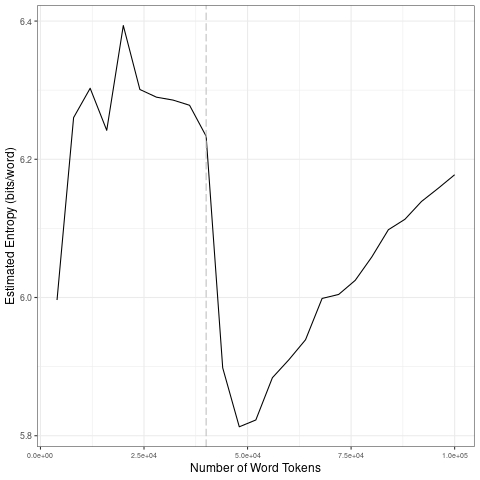

Values plotted in this chart, from the file beside it:
file, entropy.Corpus.Size, entropy.Entropy, sd.Corpus.Size, sd.SD
data/2021_by_fr/2021-05-10_tokens_1-gram…, 4000, 5.996, 20000, 0.1477
data/2021_by_fr/2021-05-10_tokens_1-gram…, 8000, 6.26, 40000, 0.02607
data/2021_by_fr/2021-05-10_tokens_1-gram…, 12000, 6.303, 60000, 0.04468
data/2021_by_fr/2021-05-10_tokens_1-gram…, 16000, 6.242, 80000, 0.04383
data/2021_by_fr/2021-05-10_tokens_1-gram…, 20000, 6.393, 1e+05, 0.0323
data/2021_by_fr/2021-05-10_tokens_1-gram…, 24000, 6.301, 20000, 0.1477
data/2021_by_fr/2021-05-10_tokens_1-gram…, 28000, 6.29, 40000, 0.02607
data/2021_by_fr/2021-05-10_tokens_1-gram…, 32000, 6.286, 60000, 0.04468
data/2021_by_fr/2021-05-10_tokens_1-gram…, 36000, 6.278, 80000, 0.04383
data/2021_by_fr/2021-05-10_tokens_1-gram…, 40000, 6.233, 1e+05, 0.0323
data/2021_by_fr/2021-05-10_tokens_1-gram…, 44000, 5.898, 20000, 0.1477
data/2021_by_fr/2021-05-10_tokens_1-gram…, 48000, 5.813, 40000, 0.02607
data/2021_by_fr/2021-05-10_tokens_1-gram…, 52000, 5.823, 60000, 0.04468
data/2021_by_fr/2021-05-10_tokens_1-gram…, 56000, 5.884, 80000, 0.04383
data/2021_by_fr/2021-05-10_tokens_1-gram…, 60000, 5.91, 1e+05, 0.0323
data/2021_by_fr/2021-05-10_tokens_1-gram…, 64000, 5.939, 20000, 0.1477
data/2021_by_fr/2021-05-10_tokens_1-gram…, 68000, 5.999, 40000, 0.02607
data/2021_by_fr/2021-05-10_tokens_1-gram…, 72000, 6.004, 60000, 0.04468
data/2021_by_fr/2021-05-10_tokens_1-gram…, 76000, 6.025, 80000, 0.04383
data/2021_by_fr/2021-05-10_tokens_1-gram…, 80000, 6.059, 1e+05, 0.0323
data/2021_by_fr/2021-05-10_tokens_1-gram…, 84000, 6.098, 20000, 0.1477
data/2021_by_fr/2021-05-10_tokens_1-gram…, 88000, 6.113, 40000, 0.02607
data/2021_by_fr/2021-05-10_tokens_1-gram…, 92000, 6.139, 60000, 0.04468
data/2021_by_fr/2021-05-10_tokens_1-gram…, 96000, 6.158, 80000, 0.04383
data/2021_by_fr/2021-05-10_tokens_1-gram…, 1e+05, 6.178, 1e+05, 0.0323
